Dataset: artifacts (GitHub, shiva9063/plant_disease_finding). Classes: apple apple scab, apple black rot, apple cedar apple rust, apple healthy, grape black rot, grape esca black measles, grape leaf blight (isariopsis leaf spot), grape healthy.

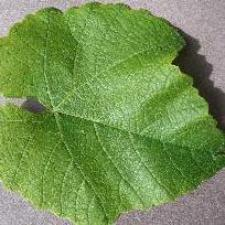
Label: grape healthy

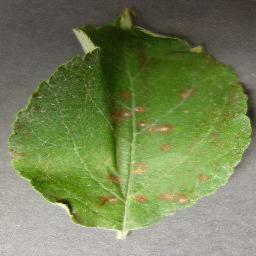
Label: apple cedar apple rust

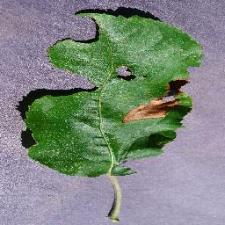
Label: apple black rot

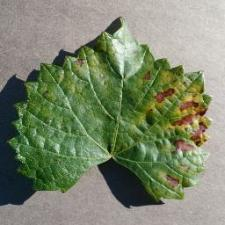
Label: grape esca black measles

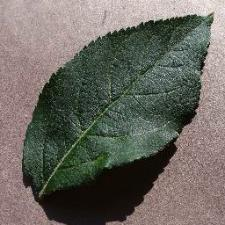
Label: apple healthy

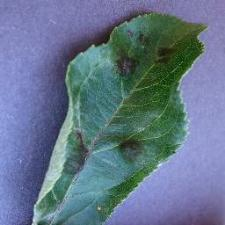
Label: apple apple scab
